Photos from the image-classification dataset "Dataset" in the GitHub repository marcoacc90/cnn-staircase-mobilenet. Its 2 classes are: non obstructed, obs.

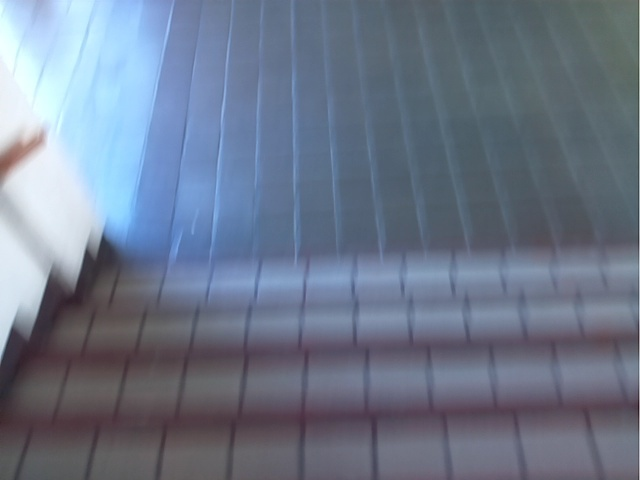
Label: obs

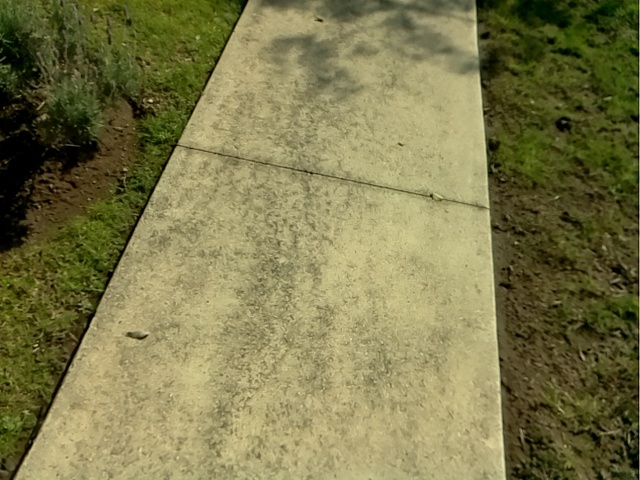
Label: non obstructed

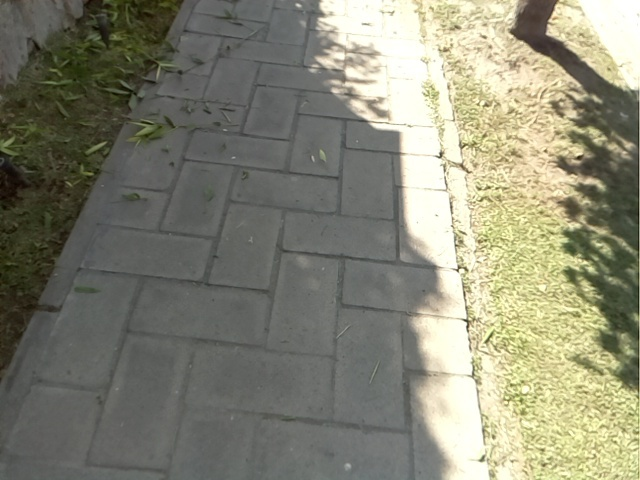
Label: non obstructed

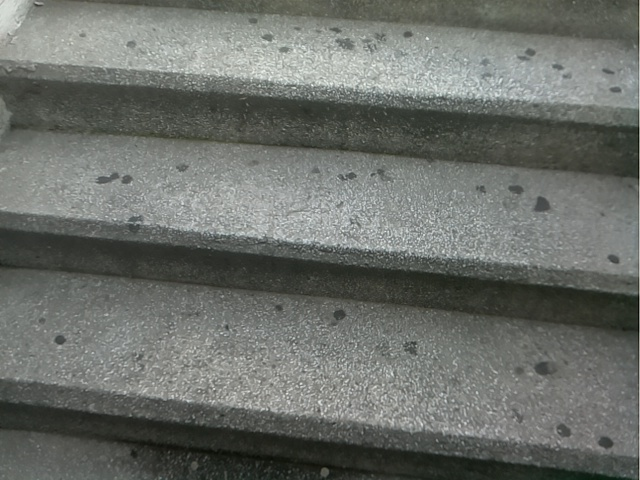
Label: obs

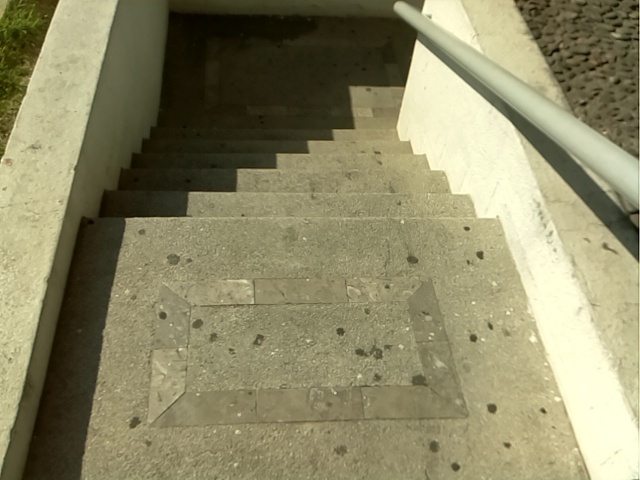
Label: obs

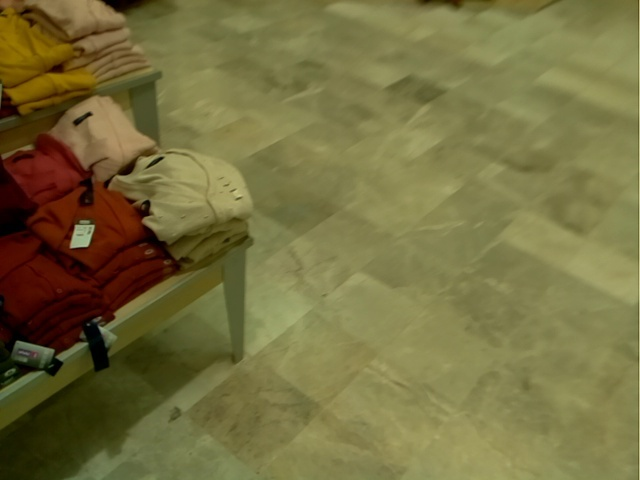
Label: non obstructed
